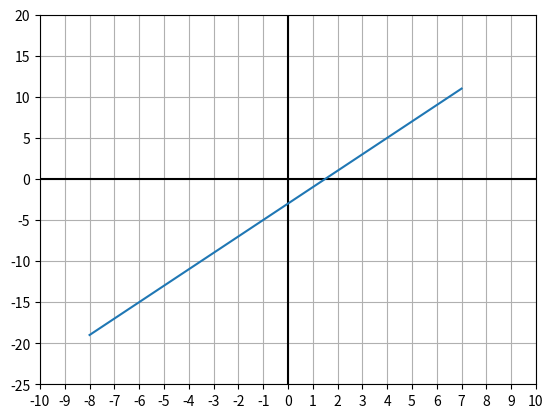

Write Python code to recreate this figure.
# modules importeren

import numpy as np
import matplotlib.pyplot as plt


# grafiek van rechte met gegeven vergelijking

plt.figure()                                     # creëer figuur

x = np.arange(-8, 8, 1)                          # kies x-coördinaten van punten die geplot worden        

y = 2 * x - 3                                    # overeenkomstige y-coördinaten voor rechte
                                
plt.axis(xmin=-10, xmax=10, ymin=-25, ymax=20)   # vensterinstellingen
plt.xticks(np.arange(-10, 11, step=1))
plt.yticks(np.arange(-25, 25, step=5))

plt.hlines(0, -10, 10, color="black")            # x-as
plt.vlines(0, -25, 20, color="black")            # y-as

plt.grid(True)                                   # plot rooster

plt.plot(x, y)                                   # plot lijnstukken
 
plt.show()                                       # toon figuur